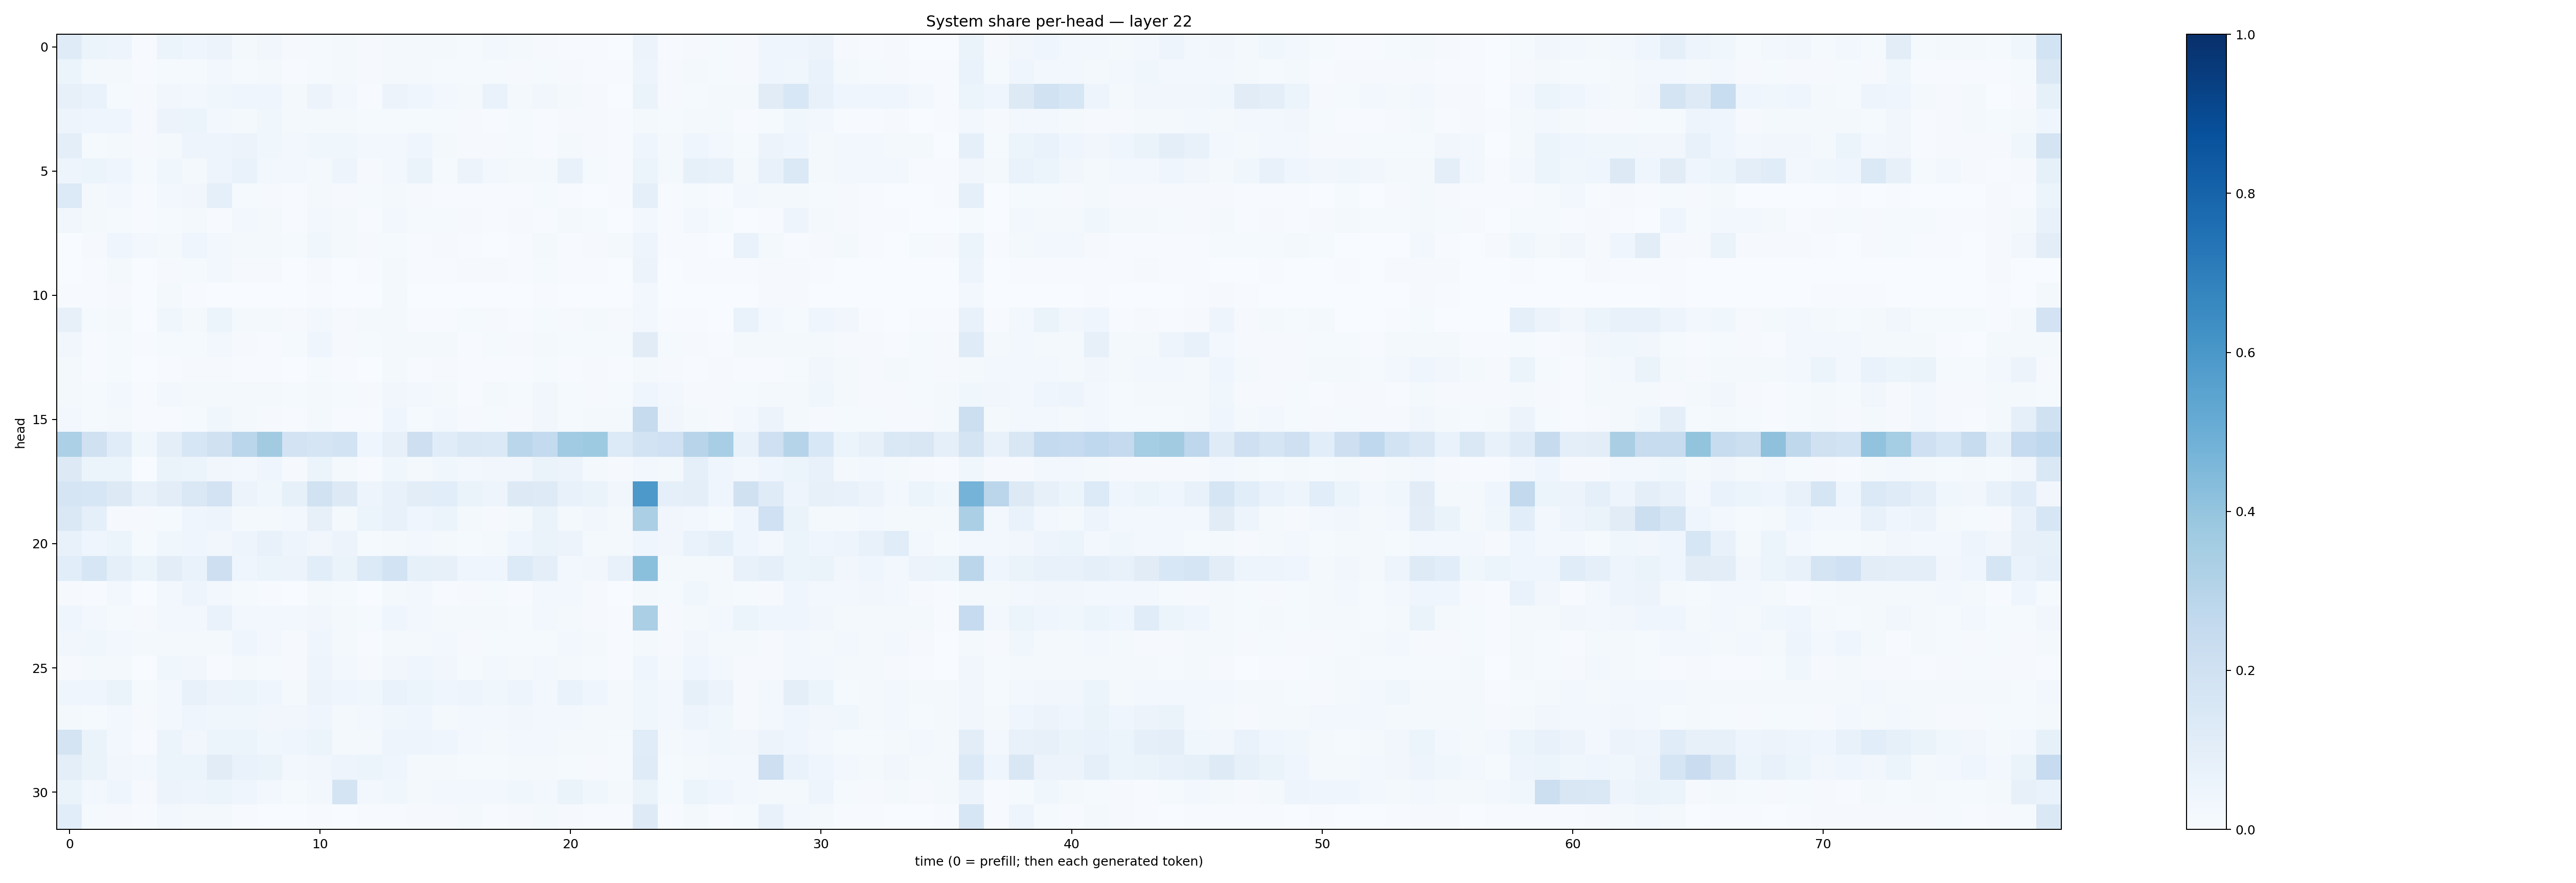

Data behind this chart, as committed beside it:
0.11843626, 0.061029114, 0.04779176, 0.006678493, 0.053283352, 0.043882992, 0.05787506, 0.020040348, 0.031667694, 0.0107651055, 0.014663511, 0.018004863, 0.009728796, 0.018070662, 0.015638143, 0.020502958, 0.012682164, 0.028369226, 0.01970565, 0.0105394805, 0.0062061776, 0.004837124, 0.0013849821, 0.055920936
0.05393, 0.02138, 0.01728, 0.00443, 0.01413, 0.01549, 0.02415, 0.01358, 0.02256, 0.005729, 0.01373, 0.0182, 0.009624, 0.016, 0.02038, 0.01183, 0.01233, 0.01492, 0.009227, 0.01266, 0.009251, 0.006471, 0.007398, 0.05033
0.07895, 0.06961, 0.01358, 0.01036, 0.03281, 0.02983, 0.03542, 0.04475, 0.04069, 0.0194, 0.05523, 0.02565, 0.007507, 0.05749, 0.04331, 0.02723, 0.0209, 0.06926, 0.01959, 0.03344, 0.01905, 0.008766, 0.002256, 0.06616
0.04953, 0.04609, 0.04012, 0.00828, 0.05609, 0.05199, 0.02805, 0.02255, 0.03608, 0.01691, 0.02327, 0.01955, 0.01503, 0.01349, 0.01445, 0.01506, 0.007872, 0.007779, 0.01421, 0.004877, 0.008446, 0.01017, 0.007422, 0.01826
0.09883, 0.01216, 0.02056, 0.008133, 0.01917, 0.05004, 0.04805, 0.05655, 0.03864, 0.02425, 0.03599, 0.0365, 0.02939, 0.02988, 0.03977, 0.01565, 0.008923, 0.008366, 0.0156, 0.007487, 0.01663, 0.01095, 0.006273, 0.04381
0.04843, 0.05098, 0.04014, 0.01312, 0.03823, 0.02161, 0.05034, 0.06849, 0.03043, 0.02934, 0.01671, 0.04932, 0.008377, 0.02344, 0.06409, 0.01206, 0.05472, 0.02758, 0.02214, 0.02217, 0.07501, 0.01561, 0.005541, 0.05215
0.1345, 0.01894, 0.02654, 0.006981, 0.02744, 0.03315, 0.0917, 0.01387, 0.01002, 0.00733, 0.02018, 0.009454, 0.01201, 0.02197, 0.008928, 0.005048, 0.007579, 0.00449, 0.005928, 0.01267, 0.004777, 0.002748, 0.007157, 0.09042
0.03407, 0.01721, 0.01229, 0.005545, 0.01342, 0.01837, 0.004372, 0.02626, 0.02086, 0.006482, 0.02794, 0.02098, 0.005059, 0.02583, 0.01425, 0.01442, 0.008528, 0.007165, 0.007815, 0.006992, 0.02061, 0.01309, 0.002021, 0.02368
0.001871, 0.01017, 0.04309, 0.02608, 0.01655, 0.04459, 0.02796, 0.02178, 0.02302, 0.01225, 0.03855, 0.01792, 0.009704, 0.01387, 0.005464, 0.0114, 0.004269, 0.002725, 0.006522, 0.0201, 0.005506, 0.008453, 0.01672, 0.04909
0.003892, 0.004348, 0.01761, 0.001615, 0.01082, 0.01304, 0.02517, 0.00869, 0.008575, 0.002836, 0.009183, 0.002782, 0.007543, 0.02141, 0.007415, 0.007041, 0.009187, 0.009262, 0.00612, 0.01372, 0.005114, 0.005417, 0.001549, 0.0578
0.005399, 0.004639, 0.01115, 0.0009985, 0.02172, 0.006101, 0.002133, 0.000991, 0.0005988, 0.0004718, 0.004332, 0.0004653, 0.002432, 0.01845, 0.003556, 0.002959, 0.002169, 0.002005, 0.001034, 0.006788, 0.001466, 0.001163, 0.0008088, 0.02441
0.08197, 0.01395, 0.01757, 0.001678, 0.03612, 0.02236, 0.05925, 0.01706, 0.01967, 0.009653, 0.02405, 0.009219, 0.01575, 0.01843, 0.006768, 0.004413, 0.0127, 0.009436, 0.005903, 0.0139, 0.008294, 0.01669, 0.008053, 0.02953
0.0325, 0.00771, 0.01528, 0.006716, 0.01547, 0.01546, 0.02727, 0.01087, 0.00615, 0.01326, 0.04119, 0.009445, 0.01435, 0.01937, 0.01801, 0.01815, 0.004758, 0.01204, 0.01074, 0.02028, 0.012, 0.0149, 0.01205, 0.1122
0.01709, 0.007047, 0.01543, 0.002114, 0.006823, 0.009802, 0.01104, 0.005781, 0.006551, 0.003684, 0.01419, 0.005127, 0.003773, 0.02012, 0.006397, 0.008103, 0.005488, 0.007071, 0.006673, 0.01333, 0.007317, 0.008723, 0.006507, 0.02268
0.01833, 0.01347, 0.02817, 0.00722, 0.02722, 0.02229, 0.01865, 0.01641, 0.01743, 0.01233, 0.01868, 0.01247, 0.01007, 0.03198, 0.02779, 0.02162, 0.006308, 0.02032, 0.01244, 0.03261, 0.01371, 0.008703, 0.01179, 0.04056
0.02796, 0.01395, 0.01769, 0.00494, 0.006494, 0.01224, 0.03543, 0.01618, 0.008532, 0.006361, 0.01834, 0.005375, 0.00747, 0.04276, 0.01198, 0.02759, 0.01079, 0.01209, 0.009343, 0.03472, 0.01474, 0.02142, 0.02288, 0.2438
0.332, 0.1955, 0.114, 0.03761, 0.09565, 0.1609, 0.1972, 0.2852, 0.3626, 0.1805, 0.1684, 0.1874, 0.04652, 0.08055, 0.2132, 0.1147, 0.1447, 0.139, 0.2859, 0.2565, 0.3635, 0.3722, 0.1352, 0.186
0.1285, 0.05974, 0.06233, 0.002607, 0.06437, 0.05965, 0.03439, 0.02912, 0.04598, 0.008791, 0.05308, 0.01622, 0.005468, 0.03553, 0.01903, 0.03729, 0.02904, 0.03228, 0.03385, 0.06569, 0.05655, 0.01813, 0.009247, 0.02471
0.1642, 0.1584, 0.1325, 0.07757, 0.1034, 0.1417, 0.1809, 0.05615, 0.03803, 0.0841, 0.1923, 0.1273, 0.04767, 0.07324, 0.1046, 0.1081, 0.0648, 0.04927, 0.1326, 0.1211, 0.07169, 0.06364, 0.03502, 0.5927
0.1407, 0.08854, 0.01105, 0.00854, 0.01369, 0.0421, 0.04801, 0.02313, 0.01674, 0.02938, 0.07894, 0.0184, 0.05109, 0.07761, 0.04543, 0.0529, 0.01878, 0.008628, 0.02189, 0.06629, 0.0195, 0.03286, 0.02341, 0.3339
0.0708, 0.0435, 0.05177, 0.01427, 0.03577, 0.04602, 0.03438, 0.04979, 0.07808, 0.05049, 0.0349, 0.05727, 0.01217, 0.02116, 0.03039, 0.01643, 0.01561, 0.02274, 0.04641, 0.06594, 0.05727, 0.018, 0.01711, 0.04521
0.1066, 0.1599, 0.09319, 0.05318, 0.1023, 0.06828, 0.2146, 0.0462, 0.05112, 0.05475, 0.1055, 0.06347, 0.1333, 0.1862, 0.08505, 0.08034, 0.04599, 0.03981, 0.1362, 0.09535, 0.02766, 0.03188, 0.07506, 0.4193
0.01072, 0.00703, 0.0277, 0.003142, 0.02609, 0.0474, 0.0265, 0.01302, 0.007564, 0.001621, 0.02051, 0.01191, 0.002761, 0.0159, 0.03089, 0.006302, 0.01003, 0.01323, 0.005014, 0.02814, 0.02627, 0.008868, 0.003822, 0.01758
0.04297, 0.02766, 0.01286, 0.009496, 0.03045, 0.02602, 0.06876, 0.03082, 0.02393, 0.02883, 0.03258, 0.02103, 0.01452, 0.04302, 0.02996, 0.01726, 0.01918, 0.02112, 0.01553, 0.02732, 0.02151, 0.009226, 0.006839, 0.3343
0.0324, 0.03775, 0.02877, 0.01834, 0.01613, 0.0214, 0.01572, 0.04141, 0.02728, 0.01124, 0.04572, 0.02293, 0.006803, 0.02238, 0.02286, 0.02648, 0.01115, 0.01518, 0.01253, 0.01443, 0.02887, 0.01568, 0.004196, 0.02203
0.0117, 0.01656, 0.02225, 0.003279, 0.03544, 0.03505, 0.007663, 0.02038, 0.01392, 0.01092, 0.04906, 0.02636, 0.008311, 0.03136, 0.04684, 0.03477, 0.01396, 0.02399, 0.0194, 0.03081, 0.01929, 0.0124, 0.006321, 0.04001
0.04048, 0.04014, 0.06381, 0.01489, 0.02853, 0.07514, 0.0551, 0.05943, 0.04397, 0.02274, 0.05732, 0.04461, 0.03761, 0.0682, 0.05339, 0.04299, 0.04782, 0.03616, 0.05003, 0.03079, 0.06737, 0.04665, 0.01932, 0.03551
0.01842, 0.01425, 0.02902, 0.00814, 0.03086, 0.04236, 0.03684, 0.03664, 0.03406, 0.0345, 0.04316, 0.02042, 0.03009, 0.03746, 0.04387, 0.02319, 0.02887, 0.02847, 0.0338, 0.02531, 0.02835, 0.01881, 0.02173, 0.03688
0.1742, 0.06427, 0.03025, 0.006333, 0.05191, 0.03176, 0.06232, 0.05244, 0.03752, 0.04547, 0.06249, 0.02155, 0.01889, 0.04862, 0.04803, 0.04217, 0.03063, 0.02317, 0.02638, 0.02904, 0.01777, 0.01713, 0.0119, 0.1141
0.09928, 0.06463, 0.03321, 0.02743, 0.05111, 0.06127, 0.1115, 0.06704, 0.06633, 0.02655, 0.03141, 0.04772, 0.051, 0.04522, 0.01972, 0.02229, 0.01549, 0.01441, 0.01649, 0.01855, 0.01511, 0.009459, 0.01497, 0.1178
0.06521, 0.02406, 0.04317, 0.009376, 0.05584, 0.04874, 0.05335, 0.03956, 0.02918, 0.0137, 0.03052, 0.1796, 0.02974, 0.0353, 0.01687, 0.02573, 0.02659, 0.02971, 0.03883, 0.0259, 0.06517, 0.03822, 0.02095, 0.06509
0.1072, 0.01228, 0.00936, 0.00596, 0.02836, 0.02309, 0.0182, 0.007676, 0.002682, 0.003313, 0.005817, 0.003007, 0.005248, 0.006355, 0.008299, 0.009526, 0.01871, 0.005501, 0.007847, 0.01615, 0.008125, 0.005105, 0.004577, 0.1245
